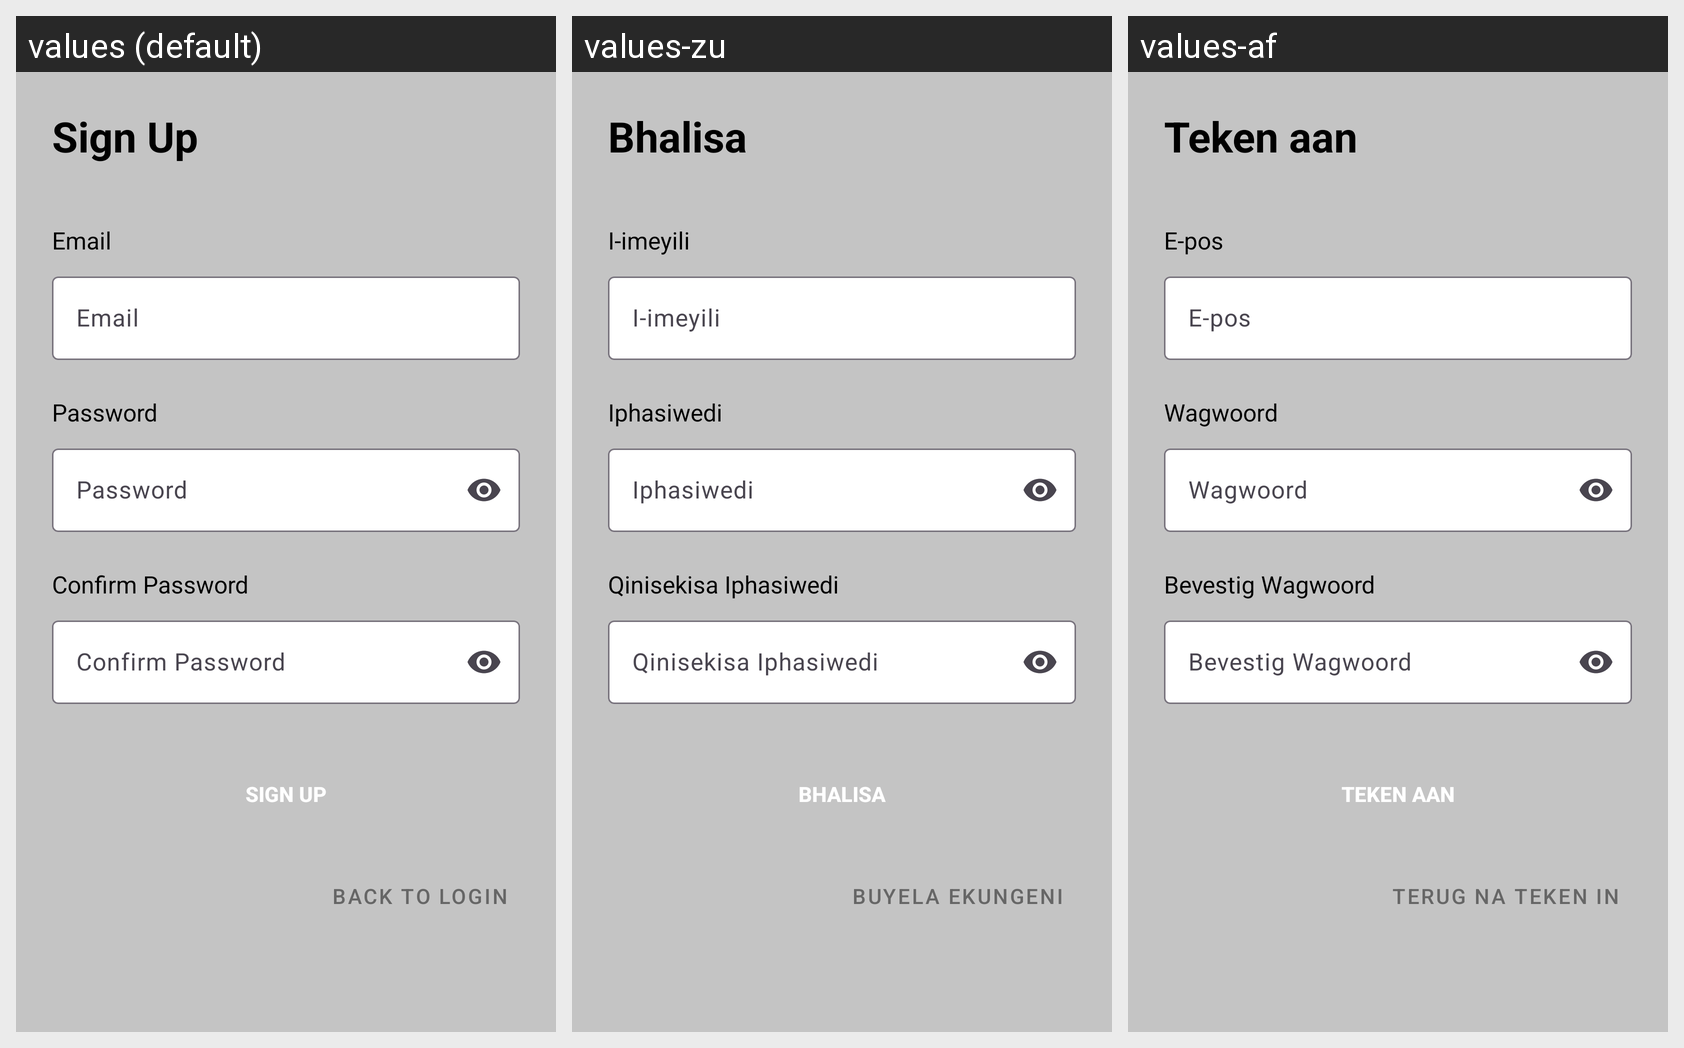

The Android screen above is rendered under several locales of the same app. Produce the string resources it draws, with the default and per-locale values.
Android screen res/layout/activity_sign_up.xml rendered under 3 locales, left to right: values (default), values-zu, values-af. Device: Nexus 5 (rendered at 1080×1920; each locale shown at half size, 540×960, under a caption strip naming it); theme Theme.VibezApp10.
Strings drawn on this screen, with the default value and each locale's value (text and hints the layout hard-codes, and strings that could not be matched under every locale, appear in the picture but are not listed):

sign_up
  values: Sign Up
  values-zu: Bhalisa
  values-af: Teken aan

email
  values: Email
  values-zu: I-imeyili
  values-af: E-pos

password
  values: Password
  values-zu: Iphasiwedi
  values-af: Wagwoord

confirm_password
  values: Confirm Password
  values-zu: Qinisekisa Iphasiwedi
  values-af: Bevestig Wagwoord

back_to_login
  values: Back to Login
  values-zu: Buyela Ekungeni
  values-af: Terug na Teken In
